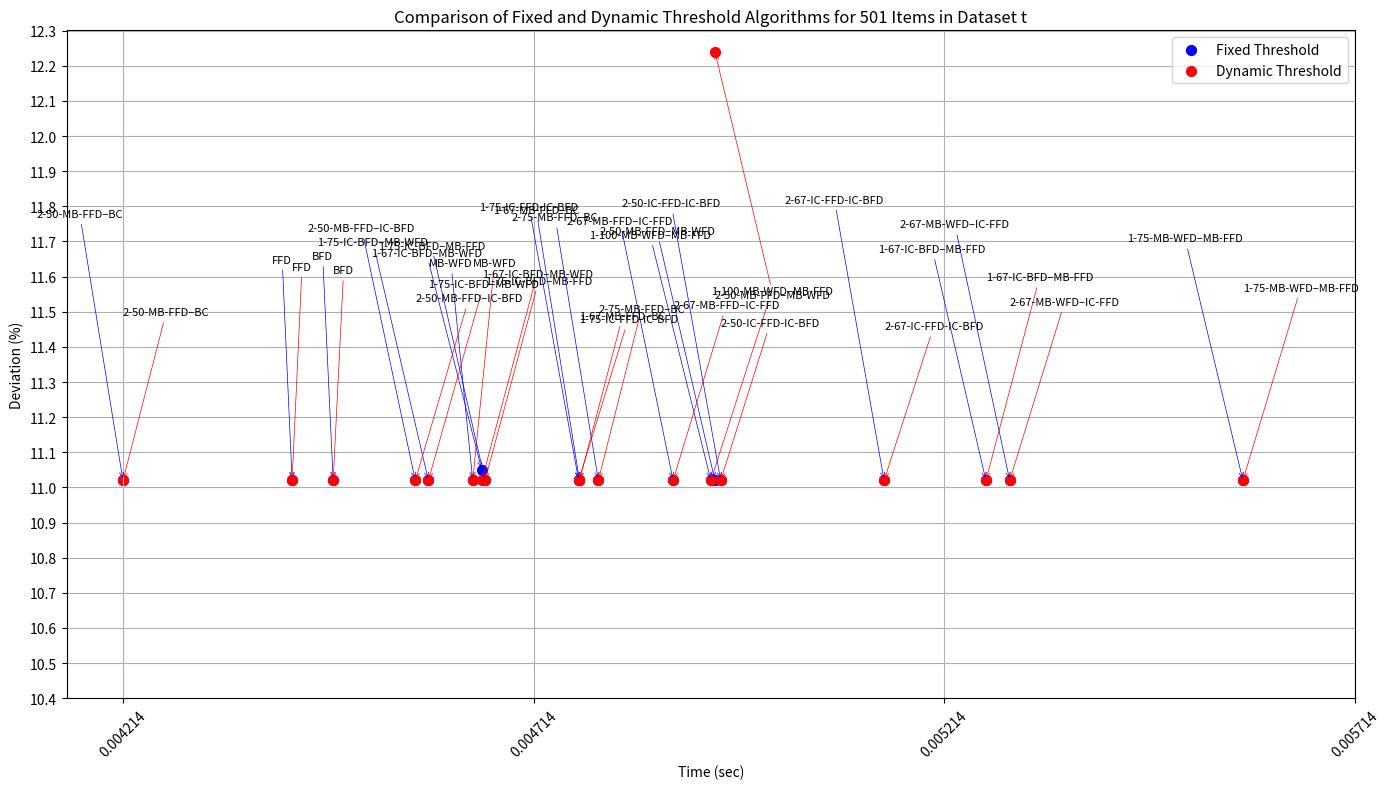

Python code for this plot:
import matplotlib.pyplot as plt

# 算法名称
algorithm_names = [
    "MB-WFD", "FFD", "BFD", "1-67-IC-BFD–MB-WFD", "1-67-IC-BFD–MB-FFD", "1-75-IC-BFD–MB-FFD",
    "1-75-IC-BFD–MB-WFD", "1-75-MB-WFD–MB-FFD", "1-100-MB-WFD–MB-FFD", "2-50-MB-FFD–MB-WFD",
    "2-50-MB-FFD–IC-BFD", "2-67-MB-WFD–IC-FFD", "2-67-MB-FFD–IC-FFD", "2-75-MB-FFD–BC",
    "2-50-MB-FFD–BC", "1-67-MB-FFD–BC", "1-75-IC-FFD-IC-BFD", "2-50-IC-FFD-IC-BFD", "2-67-IC-FFD-IC-BFD"
]


# 从文件中读取数据
dynamic_data = {
    'algorithm': algorithm_names,
    'deviation': [11.02, 11.02, 11.02, 11.02, 11.02, 11.02, 11.02, 11.02, 11.02, 12.24, 11.02, 11.02, 11.02, 11.02, 11.02, 11.02, 11.02, 11.02, 11.02],
    'time': [0.004640, 0.004420, 0.004470, 0.004651, 0.005265, 0.004655, 0.004586, 0.005578, 0.004930, 0.004935, 0.004570, 0.005294, 0.004884, 0.004793, 0.004214, 0.004770, 0.004769, 0.004942, 0.005141]
}

fixed_data = {
    'algorithm': algorithm_names,
    'deviation': [11.02, 11.02, 11.02, 11.05, 11.02, 11.02, 11.02, 11.02, 11.02, 11.02, 11.02, 11.02, 11.02, 11.02, 11.02, 11.02, 11.02, 11.02, 11.02],
    'time': [0.004640, 0.004420, 0.004470, 0.004651, 0.005265, 0.004655, 0.004586, 0.005578, 0.004930, 0.004935, 0.004570, 0.005294, 0.004884, 0.004793, 0.004214, 0.004770, 0.004769, 0.004942, 0.005141]
}

plt.figure(figsize=(14, 8))

# 绘制固定阈值数据的散点图
plt.scatter(fixed_data['time'], fixed_data['deviation'], color='blue', s=50, label='Fixed Threshold')

# 绘制动态阈值数据的散点图
plt.scatter(dynamic_data['time'], dynamic_data['deviation'], color='red', s=50, label='Dynamic Threshold')

# 中部区域的y坐标
middle_y = (plt.ylim()[0] + plt.ylim()[1]) / 2

# 用于标注标签的y坐标
fixed_label_y_positions = [middle_y + i*0.01 for i in range(len(algorithm_names))]
dynamic_label_y_positions = [middle_y - i*0.01 for i in range(len(algorithm_names))]

# 标注每个点，固定阈值标签放在上方，动态阈值标签放在下方
for i, txt in enumerate(algorithm_names):
    plt.annotate(
        txt,
        xy=(fixed_data['time'][i], fixed_data['deviation'][i]),
        xytext=(fixed_data['time'][i], fixed_label_y_positions[i]),  # 标签放在中部区域不同的y坐标
        textcoords='data',
        ha='right',
        fontsize=8,
        arrowprops=dict(arrowstyle='->', lw=0.5, color='blue')
    )
    plt.annotate(
        txt,
        xy=(dynamic_data['time'][i], dynamic_data['deviation'][i]),
        xytext=(dynamic_data['time'][i], dynamic_label_y_positions[i]),  # 标签放在中部区域不同的y坐标
        textcoords='data',
        ha='left',
        fontsize=8,
        arrowprops=dict(arrowstyle='->', lw=0.5, color='red')
    )

# 设置时间轴的刻度
plt.xticks([0.004214+i * 0.0005 for i in range(4)], rotation=45)

# 增加 y 轴刻度间隔
plt.yticks([i * 0.1 + 10.4 for i in range(20)])

plt.xlabel('Time (sec)')
plt.ylabel('Deviation (%)')
plt.title('Comparison of Fixed and Dynamic Threshold Algorithms for 501 Items in Dataset t')
plt.legend()
plt.grid(True)
plt.tight_layout()
plt.show()
